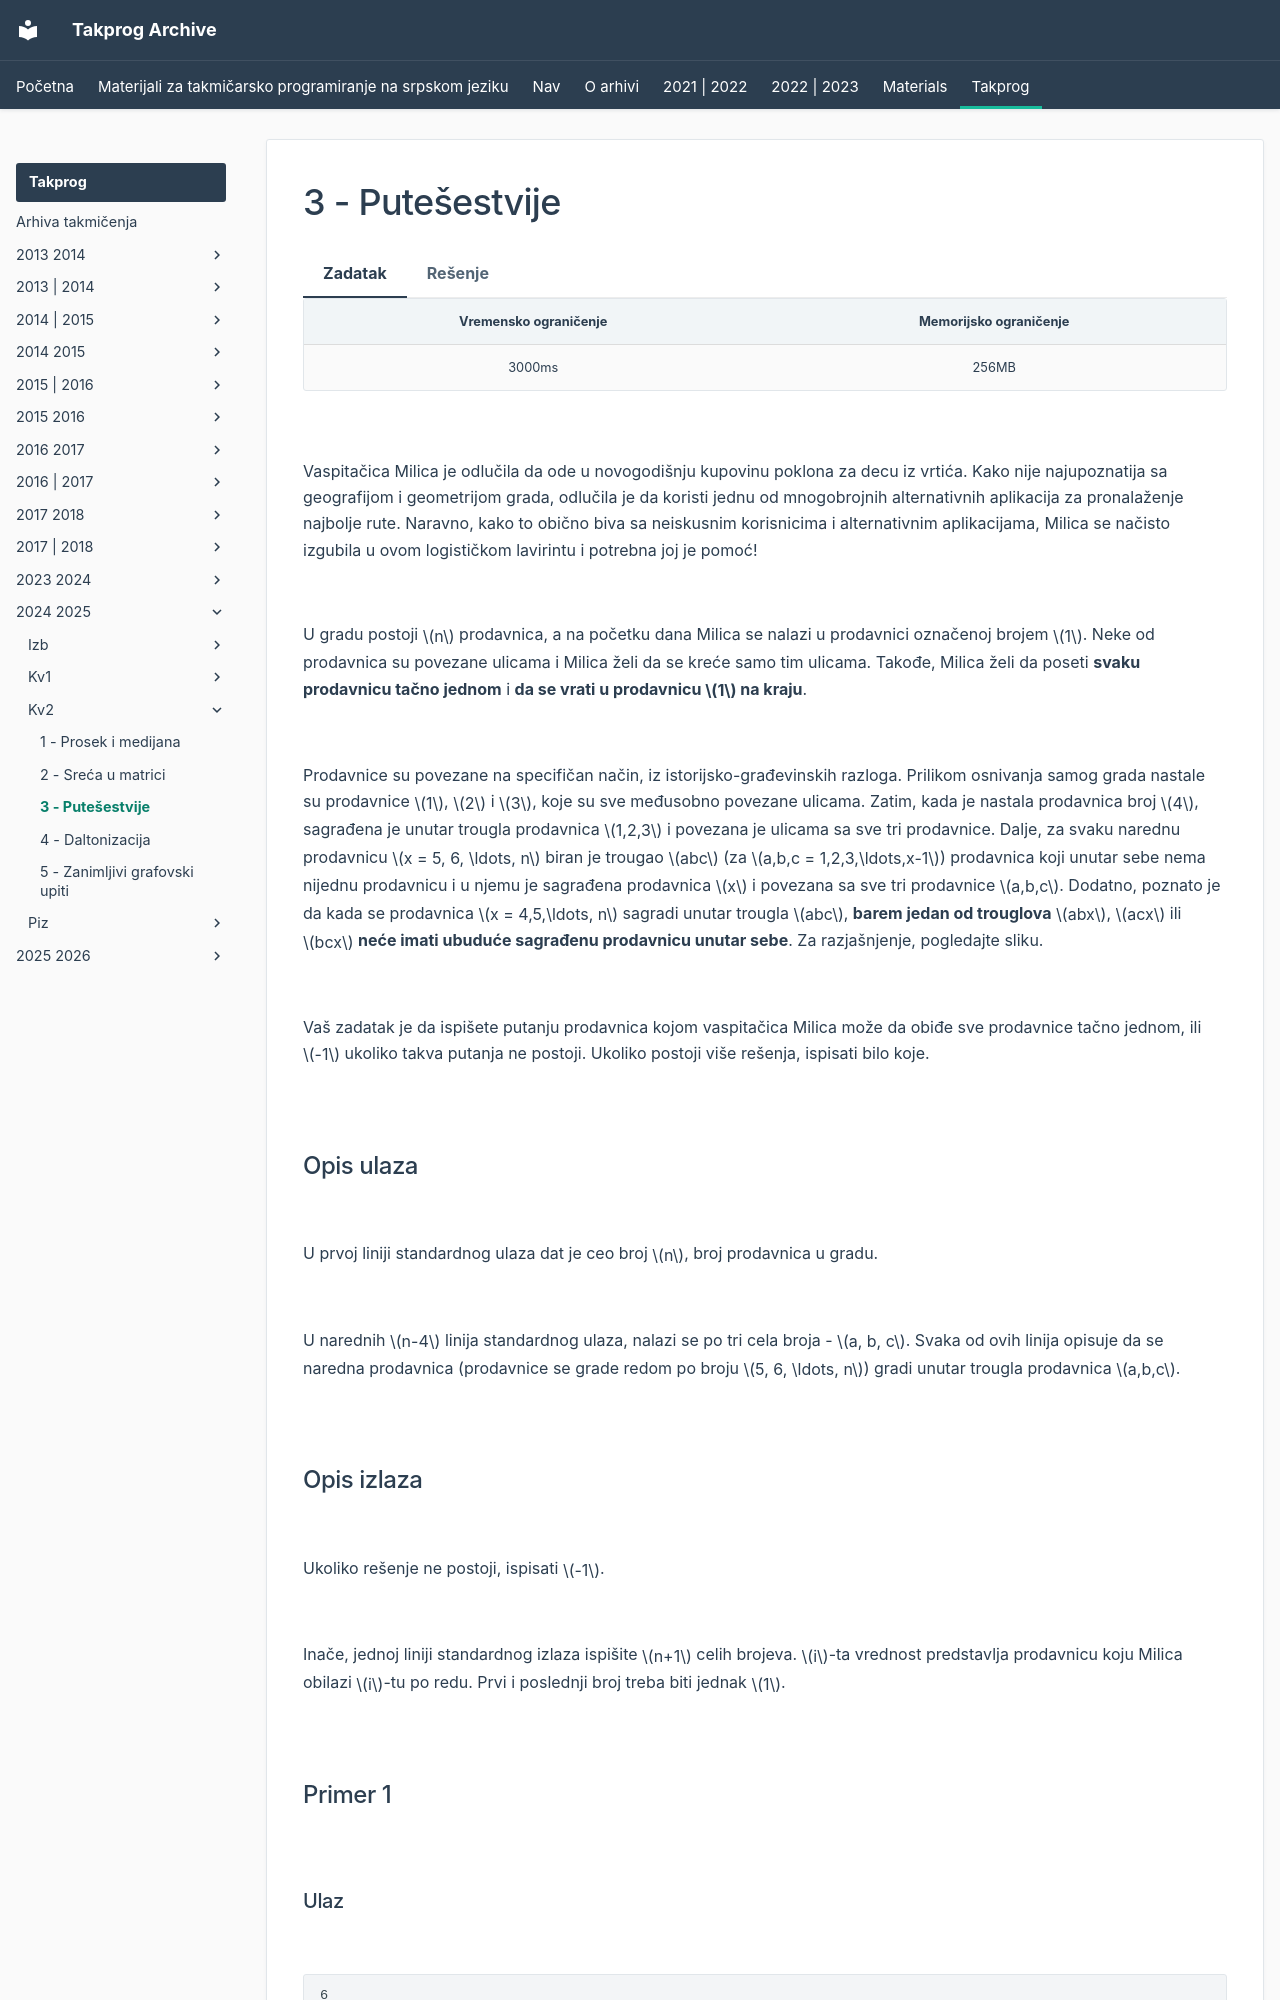

repository: FEDIKUS/takprog-arhiva · page: takprog/2024_2025/kv2/03_putesestvije/index.html · generator: mkdocs

---
hide:
  - toc
---

# 3 - Putešestvije

=== "Zadatak"
	
	| Vremensko ograničenje | Memorijsko ograničenje |
	|:-:|:-:|
	| 3000ms | 256MB |
	
	
	<br>
	
	Vaspitačica Milica je odlučila da ode u novogodišnju kupovinu poklona za decu iz vrtića. Kako nije najupoznatija sa geografijom i geometrijom grada, odlučila je da koristi jednu od mnogobrojnih alternativnih aplikacija za pronalaženje najbolje rute. Naravno, kako to obično biva sa neiskusnim korisnicima i alternativnim aplikacijama, Milica se načisto izgubila u ovom logističkom lavirintu i potrebna joj je pomoć!
	
	<br>
	
	
	U gradu postoji $n$ prodavnica, a na početku dana Milica se nalazi u prodavnici označenoj brojem $1$. Neke od prodavnica su povezane ulicama i Milica želi da se kreće samo tim ulicama. Takođe, Milica želi da poseti **svaku prodavnicu tačno jednom** i **da se vrati u prodavnicu $1$ na kraju**. 
	
	<br>
	
	Prodavnice su povezane na specifičan način, iz istorijsko-građevinskih razloga. Prilikom osnivanja samog grada nastale su prodavnice $1$, $2$ i $3$, koje su sve međusobno povezane ulicama. Zatim, kada je nastala prodavnica broj $4$, sagrađena je unutar trougla prodavnica $1,2,3$ i povezana je ulicama sa sve tri prodavnice. Dalje, za svaku narednu prodavnicu $x = 5, 6, \ldots, n$ biran je trougao $abc$ (za $a,b,c = 1,2,3,\ldots,x-1$) prodavnica koji unutar sebe nema nijednu prodavnicu i u njemu je sagrađena prodavnica $x$ i povezana sa sve tri prodavnice $a,b,c$. Dodatno, poznato je da kada se prodavnica $x = 4,5,\ldots, n$ sagradi unutar trougla $abc$, **barem jedan od trouglova** $abx$, $acx$ ili $bcx$ **neće imati ubuduće sagrađenu prodavnicu unutar sebe**. Za razjašnjenje, pogledajte sliku.  
	
	<br>
	
	Vaš zadatak je da ispišete putanju prodavnica kojom vaspitačica Milica može da obiđe sve prodavnice tačno jednom, ili $-1$ ukoliko takva putanja ne postoji. Ukoliko postoji više rešenja, ispisati bilo koje.
	 
	<br>
	
	## Opis ulaza
	
	<br>
	
	U prvoj liniji standardnog ulaza dat je ceo broj $n$, broj prodavnica u gradu.
	
	<br>
	
	U narednih $n-4$ linija standardnog ulaza, nalazi se po tri cela broja - $a, b, c$. Svaka od ovih linija opisuje da se naredna prodavnica (prodavnice se grade redom po broju $5, 6, \ldots, n$) gradi unutar trougla prodavnica $a,b,c$. 
	
	<br>
	
	## Opis izlaza
	
	<br>
	
	Ukoliko rešenje ne postoji, ispisati $-1$.
	
	<br>
	
	Inače, jednoj liniji standardnog izlaza ispišite $n+1$ celih brojeva. $i$-ta vrednost pre
